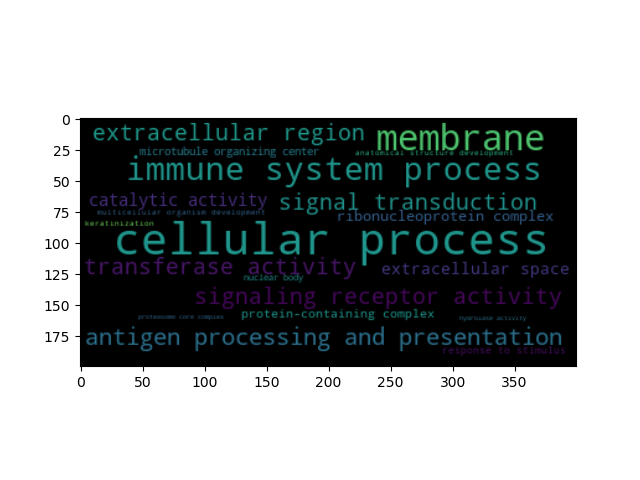

Source data for this figure (header and first rows):
	OddRatio	p-value	depth	go_descr	score
0016787	0.1472	1.4014622337820474e-07	2	hydrolase activity	15.78
0005815	1.362	3.1474362467936654e-19	2	microtubule organizing center	42.6
0050896	0.4076	1.754647072582564e-16	1	response to stimulus	36.28
1990904	1.636	5.74628327216647e-22	2	ribonucleoprotein complex	48.91
0002376	1.949	6.54812280475509e-32	1	immune system process	71.8
0016020	0.8549	3.162746629566899e-39	2	membrane	88.65
0005615	0.3678	2.4571689258295698e-23	2	extracellular space	52.06
0048856	0.358	4.743554683363286e-11	2	anatomical structure development	23.77
0032991	1.507	5.74628327216647e-22	1	protein-containing complex	48.91
0019882	1.046	6.54812280475509e-32	2	antigen processing and presentation	71.8
0016740	2.031	1.4463193039346043e-25	2	transferase activity	57.2
0031424	0.0374	5.547543189809482e-10	2	keratinization	21.31
0038023	0.2635	4.6205065441547244e-27	2	signaling receptor activity	60.64
0007165	0.7169	6.58970588179427e-26	2	signal transduction	57.98
0005839	6.627	2.1836456898133536e-08	2	proteasome core complex	17.64
0003824	0.144	1.4463193039346043e-25	1	catalytic activity	57.2
0016604	1.072	2.5168646655316032e-11	2	nuclear body	24.41
0007275	0.2647	4.743554683363286e-11	2	multicellular organism development	23.77
0005576	0.3957	9.152066664206078e-26	2	extracellular region	57.65
0009987	4.416	3.260822313362088e-56	1	cellular process	127.8
